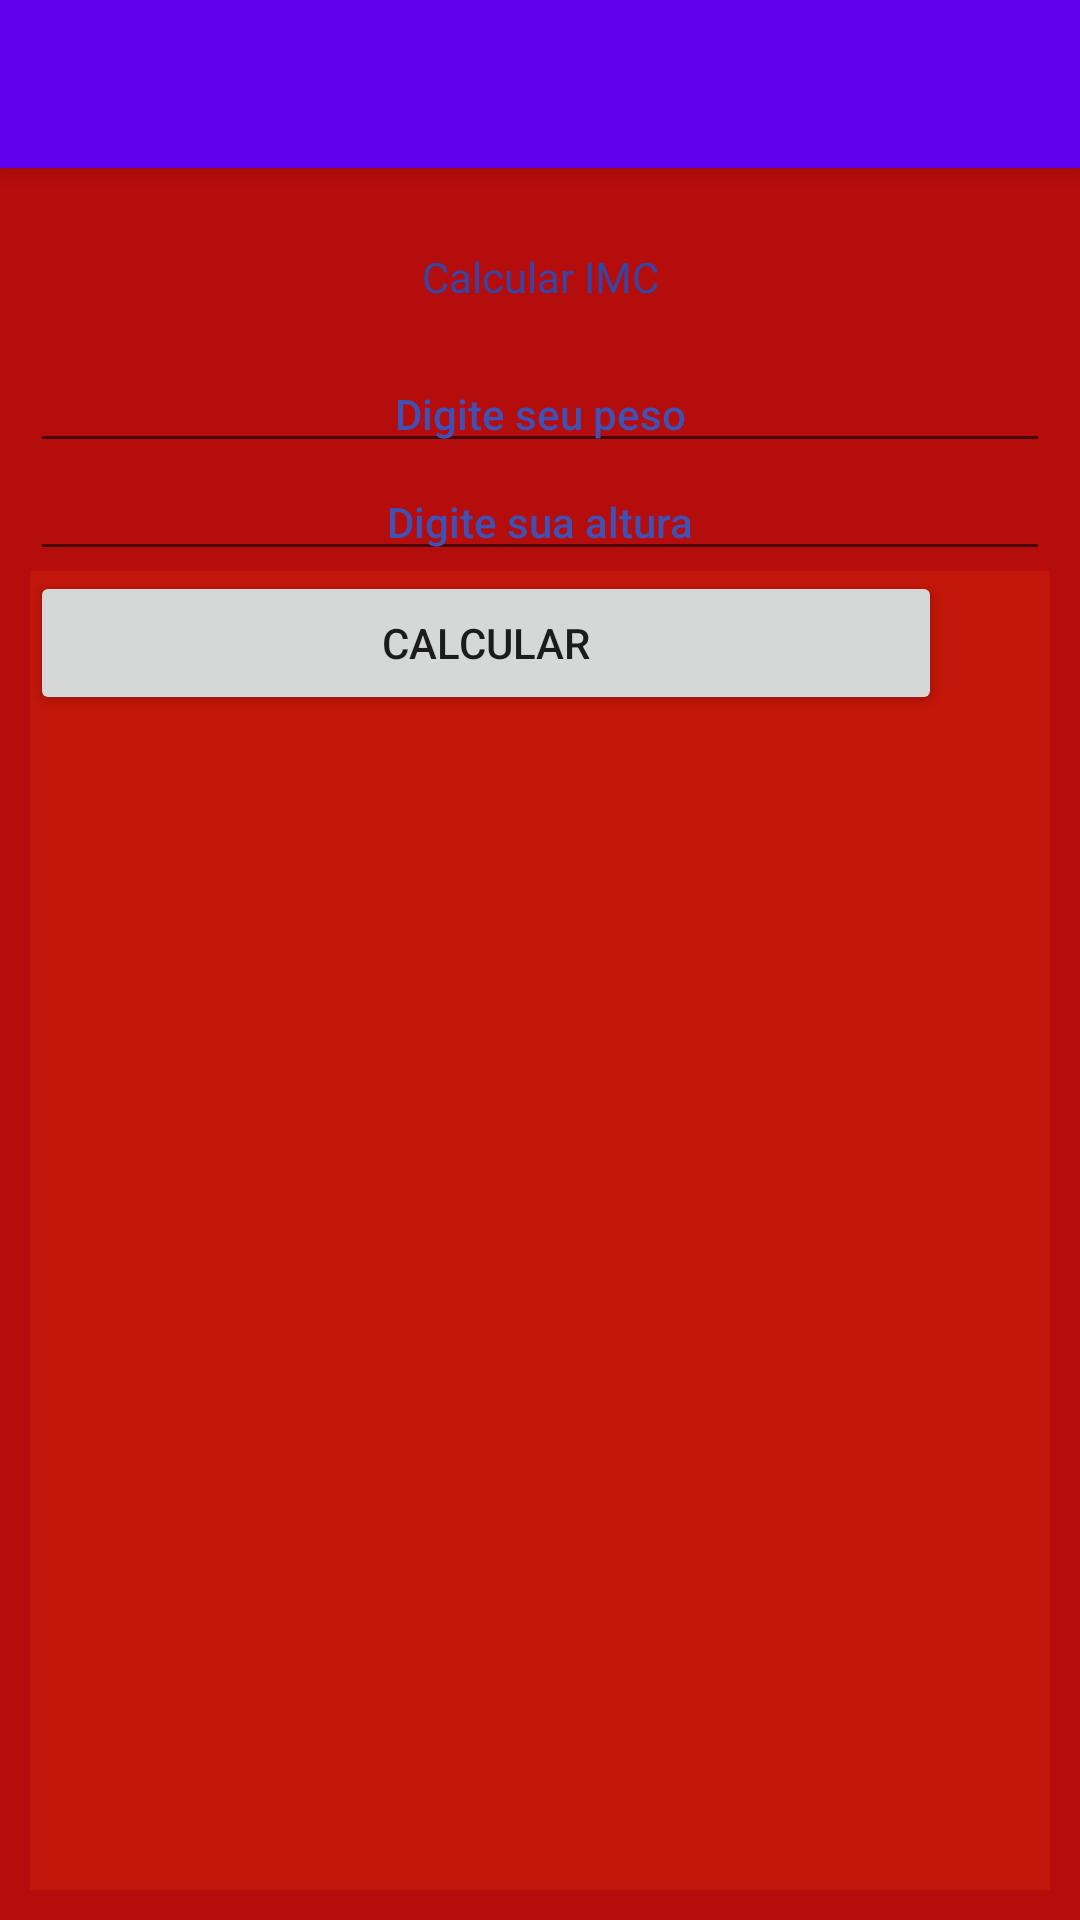

The Android layout XML behind this screen, and the referenced resources:
<!-- AndroidManifest.xml: activity theme Theme.CalculadoraIMC.NoActionBar -->
<!-- res/layout/activity_main.xml -->
<?xml version="1.0" encoding="utf-8"?>
<androidx.coordinatorlayout.widget.CoordinatorLayout xmlns:android="http://schemas.android.com/apk/res/android"
    xmlns:app="http://schemas.android.com/apk/res-auto"
    xmlns:tools="http://schemas.android.com/tools"
    android:layout_width="match_parent"
    android:layout_height="match_parent"
    tools:context=".MainActivity">

    <com.google.android.material.appbar.AppBarLayout
        android:layout_width="match_parent"
        android:layout_height="wrap_content"
        android:theme="@style/Theme.CalculadoraIMC.AppBarOverlay">

        <androidx.appcompat.widget.Toolbar
            android:id="@+id/toolbar"
            android:layout_width="match_parent"
            android:layout_height="?attr/actionBarSize"
            android:background="?attr/colorPrimary"
            app:popupTheme="@style/Theme.CalculadoraIMC.PopupOverlay" />

    </com.google.android.material.appbar.AppBarLayout>

    <include layout="@layout/content_main" />

</androidx.coordinatorlayout.widget.CoordinatorLayout>
<!-- res/layout/content_main.xml (included above) -->
<?xml version="1.0" encoding="utf-8"?>
<LinearLayout xmlns:android="http://schemas.android.com/apk/res/android"
    xmlns:app="http://schemas.android.com/apk/res-auto"
    xmlns:tools="http://schemas.android.com/tools"
    android:layout_width="match_parent"
    android:layout_height="match_parent"
    android:background="#B50C0C"
    android:orientation="vertical"
    android:padding="30px"
    app:layout_behavior="@string/appbar_scrolling_view_behavior">

    <TextView
        android:id="@+id/textView"
        android:layout_width="match_parent"
        android:layout_height="wrap_content"
        android:padding="50px"
        android:text="Calcular IMC"
        android:textAlignment="center"
        android:textAppearance="@style/TextAppearance.AppCompat.Body1"
        android:textColor="#3546A6" />

    <EditText
        android:id="@+id/Peso"
        android:layout_width="match_parent"
        android:layout_height="wrap_content"
        android:ems="10"
        android:inputType="number|text"
        android:text="Digite seu peso"
        android:textAlignment="center"
        android:textAppearance="@style/TextAppearance.AppCompat.Body2"
        android:textColor="#3F51B5" />

    <EditText
        android:id="@+id/Altura"
        android:layout_width="match_parent"
        android:layout_height="wrap_content"
        android:ems="10"
        android:inputType="number|textPersonName|text"
        android:text="Digite sua altura"
        android:textAlignment="center"
        android:textAppearance="@style/TextAppearance.AppCompat.Body2"
        android:textColor="#3F51B5" />

    <androidx.constraintlayout.widget.ConstraintLayout
        android:layout_width="match_parent"
        android:layout_height="match_parent"
        android:background="#C11609">

        <Button
            android:id="@+id/button"
            android:layout_width="304dp"
            android:layout_height="wrap_content"
            android:insetLeft="60dp"
            android:insetRight="30dp"
            android:text="Calcular"
            android:textAlignment="center"
            tools:layout_editor_absoluteX="42dp"
            tools:layout_editor_absoluteY="126dp" />
    </androidx.constraintlayout.widget.ConstraintLayout>
</LinearLayout>
<!-- resources referenced by this layout -->
<resources>
  <style name="Theme.CalculadoraIMC.AppBarOverlay" parent="ThemeOverlay.AppCompat.Dark.ActionBar" />
  <style name="Theme.CalculadoraIMC.PopupOverlay" parent="ThemeOverlay.AppCompat.Light" />
  <style name="Theme.CalculadoraIMC.NoActionBar">
          <item name="windowActionBar">false</item>
          <item name="windowNoTitle">true</item>
      </style>
</resources>
